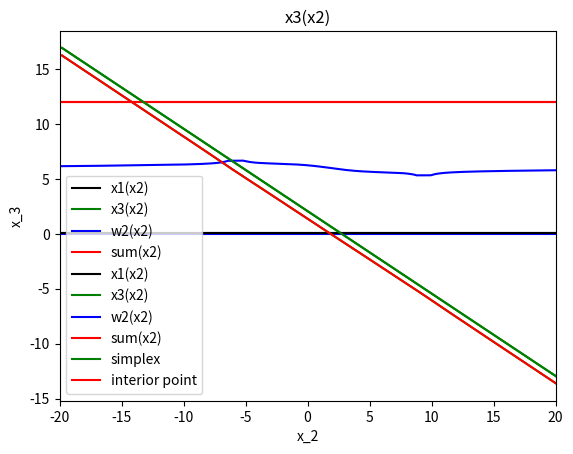

Here is the Python script that generated this plot:
import matplotlib.pyplot as plt
from mpl_toolkits.mplot3d import Axes3D
from scipy.optimize import linprog

from numpy import ceil, abs, inf, mod, remainder, array, zeros, arange
from numpy import size, all, ones, any, zeros, argmin, maximum, min, max, eye, roll, sum, column_stack, arange, argsort
from numpy.linalg import svd, lstsq, norm
import numpy as np


def tolsolvty(infA, supA, infb, supb, *varargin):
    #
    #   Вычисление максимума распознающего функционала допускового множества
    #   решений для интервальной системы линейных алгебраических уравнений.
    #
    #   tolsolvty(infA, supA, infb, supb) выдаёт значение максимума распознающего
    #   функционала допускового множества решений для интервальной системы линейных
    #   уравнений Ax = b, у которой матрицы нижних и верхних концов элементов A
    #   равны infA и supA, а векторы нижних и верхних концов правой части b  равны
    #   infb  и  supb  соответственно. Дополнительно  процедура  выводит  аргумент
    #   максимума - допусковое решение или псевдорешение интервальной линейной
    #   системы Ax = b, имеющее наибольшую меру разрешимости, а также  заключение
    #   о пустоте/непустоте допускового множества решений и диагностику работы.
    #
    #   Синтаксис вызова:
    #       [tolmax, argmax, envs, ccode] = tolsolvty(infA, supA, infb, supb,
    #                                           iprn, weight, epsf, epsx, epsg, maxitn)
    #
    #   Обязательные входные аргументы функции:
    #        infA, supA - матрицы левых и правых концов интервальных коэффициентов
    #                     при  неизвестных  для  интервальной  системы  линейных
    #                     алгебраических уравнений; они могут быть прямоугольными,
    #                     но должны иметь одинаковые размеры;
    #        infb, supb - векторы левых и правых концов интервалов  правой части
    #                     интервальной системы линейных алгебраических уравнений.
    #
    #   Необязательные входные аргументы функции:
    #              iprn - выдача протокола работы; если iprn > 0 - информация
    #                     о ходе процесса печатается через каждые iprn-итераций;
    #                     если iprn <= 0 (значение по умолчанию), печати нет;
    #            weight - положительный вектор весовых коэффициентов для образующих
    #                     распознающего функционала, по умолчанию берётся равным
    #                     вектору со всеми единичными компонентами;
    #              epsf - допуск на точность по значению целевого функционала,
    #                     по умолчанию устанавливается 1.e-6;
    #              epsx - допуск на точность по аргументу целевого функционала,
    #                     по умолчанию устанавливается 1.e-6;
    #              epsg - допуск на малость нормы суперградиента функционала,
    #                     по умолчанию устанавливается 1.e-6;
    #            maxitn - ограничение на количество шагов алгоритма,
    #                     по умолчанию устанавливается 2000.
    #
    #   Выходные аргументы функции:
    #            tolmax - значение максимума распознающего функционала;
    #            argmax - доставляющий его вектор значений аргумента,который
    #                     лежит в допусковом множестве решений при tolmax>=0;
    #              envs - значения образующих распознающего функционала в точке
    #                     его максимума, отсортированные по возрастанию;
    #             ccode - код завершения алгоритма (1 - по допуску epsf на
    #                     изменения значений функционала, 2 - по допуску epsg
    #                     на суперградиент, 3 - по допуску epsx на вариацию
    #                     аргумента, 4 - по числу итераций, 5 - не найден
    #                     максимум по направлению).

    ################################################################################
    #
    #    Эта  программа  выполняет  исследование допускового множества решений
    #    для интервальной системы  линейных  алгебраических  уравнений  Ax = b
    #    с интервальной матрицей A = [infA, supA] и интервальным вектором правой
    #    части  b = [infb, supb] с помощью максимизации распознающего функционала
    #    допускового множества решений этой системы. См. подробности в
    #
    #       Шарый С.П. Конечномерный интервальный анализ. - Новосибирск: XYZ,
    #       2017. - Электронная книга, доступная на http://www.nsc.ru/interval,
    #       параграф 6.4;
    #       Shary S.P. Solving the linear interval tolerance problem //
    #       Mathematics and Computers in Simulation. - 1995. - Vol. 39.
    #       - P. 53-85.
    #
    #   Вектор весовых коэффициентов для образующих распознающего функционала
    #   (фактически, для отдельных уравнений системы) позволяет учитывать разную
    #   ценность отдельных уравнений, соответствующую неравноценным измерениям
    #   в задаче восстановления зависимостей и т.п.
    #
    #   Для  максимизации  вогнутого  распознающего  функционала  используется
    #   вариант алгоритма суперградиентного подъёма с растяжением пространства
    #   в направлении  разности  последовательных суперградиентов, предложенный
    #   (для случая минимизации) в работе
    #       Шор Н.З., Журбенко Н.Г. Метод минимизации, использующий операцию
    #       растяжения пространства в направлении разности двух последовательных
    #       градинетов // Кибернетика. - 1971. - №3. - С. 51-59.
    #
    #   В качестве основы этой части программы использована процедура негладкой
    #   оптимизации ralgb5, разработанная и реализованная П.И.Стецюком (Институт
    #   кибернетики НАН Украины, Киев). Подробно этот алгоритм описан в статье
    #
    #       Стецюк П.И. Субградиентные методы ralgb5 и ralgb4 для минимизации
    #       овражных выпуклых функций // Вычислительные технологии. - 2017. -
    #       Т. 22, № 2. - С. 127-149.
    #
    ################################################################################
    #
    # [redacted]
    # [redacted]
    #
    ################################################################################

    #
    #   проверка корректности входных данных
    #

    mi = size(infA, 0)
    ni = size(infA, 1)
    ms = size(supA, 0)
    ns = size(supA, 1)
    if mi == ms:  # m - количество уравнений в системе
        m = ms
    else:
        raise ValueError('Количество строк в матрицах левых и правых концов неодинаково')
    if ni == ns:
        n = ns    # n - количество неизвестных переменных в системе
    else:
        raise ValueError('Количество столбцов в матрицах левых и правых концов неодинаково')

    ki = size(infb, 0)
    ks = size(supb, 0)
    if ki == ks:
        k = ks
    else:
        raise ValueError('Количество компонент у векторов левых и правых концов неодинаково')
    if k != m:
        raise ValueError('Размеры матрицы системы не соответствуют размерам правой части')

    if not all(infA <= supA):
        raise ValueError('В матрице системы задан неправильный интервальный элемент')

    if not all(infb <= supb):
        raise ValueError('В векторе правой части задана неправильная интервальная компонента')

    ################################################################################
    #
    #   задание параметров алгоритма суперградиентного подъёма и прочих
    #
    maxitn = 2000          # ограничение на количество шагов алгоритма
    nsims = 30             # допустимое количество одинаковых шагов
    epsf = 1.e-6           # допуск на изменение значения функционала
    epsx = 1.e-6           # допуск на изменение аргумента функционала
    epsg = 1.e-6           # допуск на норму суперградиента функционала

    alpha = 2.3            # коэффициент растяжения пространства в алгоритме
    hs = 1.                # начальная величина шага одномерного поиска
    nh = 3                 # число одинаковых шагов одномерного поиска
    q1 = 0.9               # q1, q2 - параметры адаптивной регулировки
    q2 = 1.1               # шагового множителя

    iprn = 0               # печать о ходе процесса через каждые iprn-итераций (если iprn < 0, то печать подавляется)
    weight = ones((m, 1))  # задание вектора весовых коэффициентов для образующих

    ################################################################################
    #
    #   формирование строковых констант для оформления протокола работы
    #
    HorLine = '-------------------------------------------------------------'
    TitLine = 'Протокол максимизации распознающего функционала Tol'
    TabLine = 'Шаг        Tol(x)         Tol(xx)   ВычФун/шаг  ВычФун'

    ################################################################################
    #
    #   переназначение параметров алгоритма, заданных пользователем
    #
    nargin = 4 + len(varargin)
    if nargin >= 5:
        iprn = ceil(varargin[0])
        if nargin >= 6:
            weight = varargin[1]
            if size(weight, 0) != m:
                raise ValueError('Размер вектора весовых коэффициентов задан некорректно')
        if any(weight <= 0):
            raise ValueError(' Вектор весовых коэффициентов должен быть положительным')
        if nargin >= 7:
            epsf = varargin[2]
            if nargin >= 8:
                epsx = varargin[3]
                if nargin >= 9:
                    epsg = varargin[4]
                    if nargin >= 10:
                        maxitn = varargin[5]

    ################################################################################
    ################################################################################

    def calcfg(x):
        #
        #   функция, которая вычисляет значение f максимизируемого распознающего
        #   функционала и его суперградиент g;  кроме того, она выдаёт вектор tt
        #   из значений образующих функционала в данной точке аргумента
        #

        absx = abs(x)

        Acx = Ac @ x
        Arabsx = Ar @ absx

        infs = bc - (Acx - Arabsx)
        sups = bc - (Acx + Arabsx)

        tt = weight * (br - maximum(abs(infs), abs(sups)))

        mc = argmin(tt)
        f = tt[mc]

        infAmc = infA[[mc], :].T
        supAmc = supA[[mc], :].T

        xneg = x < 0
        xnonneg = x >= 0

        dl = infAmc * xneg + supAmc * xnonneg
        ds = supAmc * xneg + infAmc * xnonneg

        if -infs[mc] <= sups[mc]:
            g = weight[mc] * ds
        else:
            g = -weight[mc] * dl

        return [f, g, tt]

    ################################################################################
    ################################################################################
    #
    #   формируем начальное приближение x как решение либо псевдорешение
    #   'средней' точечной системы, если она не слишком плохо обусловлена,
    #   иначе берём начальным приближением нулевой вектор
    #
    Ac = 0.5 * (infA + supA)
    Ar = 0.5 * (supA - infA)
    bc = 0.5 * (infb + supb)
    br = 0.5 * (supb - infb)
    sv = svd(Ac, compute_uv=False)
    minsv = min(sv)
    maxsv = max(sv)

    if minsv != 0 and maxsv / minsv < 1.e+15:
        x = lstsq(Ac, bc, rcond=None)[0]
    else:
        x = zeros((n, 1))

    ################################################################################
    #   Рабочие массивы:
    #       B - матрица обратного преобразования пространства
    #       vf - вектор приращений функционала на последних шагах алгоритма
    #       g, g0, g1 - используются для хранения вспомогательных векторов,
    #           суперградиента минимизируемого функционала и др.

    B = eye(n, n)              # инициализируем единичной матрицей
    vf = inf * ones((nsims, 1))  # инициализируем самыми большими числами

    ################################################################################
    #   установка начальных параметров

    w = 1. / alpha - 1.
    lp = iprn

    [f, g0, tt] = calcfg(x)
    ff = f
    xx = x
    cal = 1
    ncals = 1

    if iprn > 0:
        print('\n\t%52s' % TitLine)
        print('%65s' % HorLine)
        print('\t%50s' % TabLine)
        print('%65s' % HorLine)
        print('\t%d\t%f\t%f\t%d\t%d' % (0, f, ff, cal, ncals))

    ################################################################################
    #
    #   основной цикл алгоритма:
    #       itn - счётчик числа итераций
    #       xx  - приближение к аргументу максимума функционала
    #       ff  - приближение к максимуму функционала
    #       cal - количество вычислений функционала на текущем шаге
    #     ncals - общее количество вычислений целевого функционала
    #
    for itn in range(1, maxitn + 1):
        vf[nsims - 1] = ff
        #   критерий останова по норме суперградиента
        if norm(g0) < epsg:
            ccode = 2
            break
        #   вычисляем суперградиент в преобразованном пространстве,
        #   определяем направление подъёма
        g1 = B.T @ g0
        g = B @ g1 / norm(g1)
        normg = norm(g)
        #   одномерный подъём по направлению g:
        #       cal - счётчик шагов одномерного поиска,
        #       deltax - вариация аргумента в процессе поиска
        r = 1
        cal = 0
        deltax = 0
        while r > 0. and cal <= 500:
            cal = cal + 1
            x = x + hs * g
            deltax = deltax + hs * normg
            [f, g1, tt] = calcfg(x)
            if f > ff:
                ff = f
                xx = x
            #   если прошло nh шагов одномерного подъёма,
            #   то увеличиваем величину шага hs
            if mod(cal, nh) == 0:
                hs = hs * q2
            r = g.T @ g1
        #   если превышен лимит числа шагов одномерного подъёма, то выход
        if cal > 500:
            ccode = 5
            break
        #   если одномерный подъём занял один шаг,
        #   то уменьшаем величину шага hs
        if cal == 1:
            hs = hs * q1
        #   уточняем статистику и при необходимости выводим её
        ncals = ncals + cal
        if itn == lp:
            print('\t%d\t%f\t%f\t%d\t%d' % (itn, f, ff, cal, ncals))
            lp = lp + iprn
        #   если вариация аргумента в одномерном поиске мала, то выход
        if deltax < epsx:
            ccode = 3
            break
        #   пересчитываем матрицу преобразования пространства
        dg = B.T @ (g1 - g0)
        xi = dg / norm(dg)
        B = B + w * (B @ xi) @ xi.T
        g0 = g1
        #   проверка изменения значения функционала, относительного
        #   либо абсолютного, на последних nsims шагах алгоритма
        vf = roll(vf, 1)
        vf[0] = abs(ff - vf[0])
        if abs(ff) > 1:
            deltaf = sum(vf) / abs(ff)
        else:
            deltaf = sum(vf)
        if deltaf < epsf:
            ccode = 1
            break
        ccode = 4

    tolmax = ff
    argmax = xx

    #   сортируем образующие распознающего функционала по возрастанию
    tt = column_stack((arange(1, m + 1), tt))
    ind = argsort(tt[:, 1])
    envs = tt[ind, :]

    ################################################################################
    #   вывод результатов работы

    if iprn > 0:
        if remainder(itn, iprn) != 0:
            print('\t%d\t%f\t%f\t%d\t%d' % (itn, f, ff, cal, ncals))
        print('%65s' % HorLine)

    ################################################################################

    print(' ')
    if tolmax >= 0:
        print(' Допусковое множество решений интервальной линейной системы непусто ')
    else:
        print(' Допусковое множество решений интервальной линейной системы пусто ')

    ################################################################################

    print(' ')
    if tolmax < 0. and abs(tolmax / epsx) < 10:
        print(' Абсолютное значение вычисленного максимума')
        print('                          находится в пределах заданной точности')
        print(' Перезапустите программу  с меньшими значениями  epsf и/или epsx')
        print(' для получения большей информации о разрешимости рассматриваемой')
        print(' задачи о допусках')
        print(' ')

    ################################################################################


    return [tolmax, argmax, envs, ccode]

    ################################################################################

if __name__ == '__main__':
    A = array([[2, 3, 4], [2.1, 3, 4], [9, 0, 0]])
    infb = array([[2], [8], [0]])
    supb = array([[3], [9], [2]])
    [tolmax, argmax, envs, ccode] = tolsolvty(A, A, infb, supb)
    print('Tolmax =', tolmax[0])
    x2 = (None, None)
    x3 = (None, None)
    w1 = (0, None)
    w2 = (0, None)
    w3 = (0, None)
    c = [0, 0, 0, 1, 1, 1]
    infb = array([2, 8, 0])
    supb = array([3, 9, 2])
    midb = (supb + infb) / 2
    radb = (supb - infb) / 2
    matr1 = np.concatenate([-1 * A, -1 * np.diag(radb)], axis = 1)
    matr2 = np.concatenate([A, -1 * np.diag(radb)], axis = 1)
    C = np.concatenate([matr1, matr2])
    r = np.concatenate([-1 * midb, midb])
    print("Different x_1 limits block:")
    for i in [k / 10 for k in range(1, 11)]:
        x1 = (i, None)
        res1 = linprog(c, A_ub=C, b_ub=r, bounds=[x1, x2, x3, w1, w2, w3], method='simplex')
        res2 = linprog(c, A_ub=C, b_ub=r, bounds=[x1, x2, x3, w1, w2, w3], method='interior-point')
        print('x_1_lim =', i)
        print('Simplex:', res1.fun, res1.x)
        print('Interior point:', res2.fun, res2.x)
        print("________________________________________")
    print("Results with x_1 < 0.(1)")
    x1 = (0.09, None)
    res1 = linprog(c, A_ub=C, b_ub=r, bounds=[x1, x2, x3, w1, w2, w3], method='simplex')
    res2 = linprog(c, A_ub=C, b_ub=r, bounds=[x1, x2, x3, w1, w2, w3], method='interior-point')
    print('Simplex:', res1.fun, res1.x)
    print('Interior point:', res2.fun, res2.x)
    print("________________________________________")
    x1_arr_sim = []
    x2_arr_sim = []
    x3_arr_sim = []
    w2_arr_sim = []
    sumw_arr_sim = []
    x1_arr_ip = []
    x2_arr_ip = []
    x3_arr_ip = []
    w2_arr_ip = []
    sumw_arr_ip = []
    print("Different x_2 limits block:")
    for i in [k / 10 for k in range(-200, 200)]:
        x2 = (i, i + 0.2)
        res1 = linprog(c, A_ub=C, b_ub=r, bounds=[x1, x2, x3, w1, w2, w3], method='simplex')
        res2 = linprog(c, A_ub=C, b_ub=r, bounds=[x1, x2, x3, w1, w2, w3], method='interior-point')
        x1_arr_sim.append(res1.x[0])
        x2_arr_sim.append(res1.x[1])
        x3_arr_sim.append(res1.x[2])
        w2_arr_sim.append(res1.x[4])
        sumw_arr_sim.append(res1.fun)
        x1_arr_ip.append(res2.x[0])
        x2_arr_ip.append(res2.x[1])
        x3_arr_ip.append(res2.x[2])
        w2_arr_ip.append(res2.x[4])
        sumw_arr_ip.append(res2.fun)
        print('x_2_min =', i)
        print('Simplex:', res1.fun, res1.x)
        print('Interior point:', res2.fun, res2.x)
        print("________________________________________")
    plt.plot(x2_arr_sim, x1_arr_sim, label='x1(x2)', color='black')
    plt.plot(x2_arr_sim, x3_arr_sim, label='x3(x2)', color='green')
    plt.plot(x2_arr_sim, w2_arr_sim, label='w2(x2)', color='blue')
    plt.plot(x2_arr_sim, sumw_arr_sim, label='sum(x2)', color='red')
    plt.xlabel("x_2")
    plt.xlim([-20, 20])
    plt.legend()
    plt.title('Simplex')
    plt.show()

    plt.plot(x2_arr_sim, x1_arr_ip, label='x1(x2)', color='black')
    plt.plot(x2_arr_sim, x3_arr_ip, label='x3(x2)', color='green')
    plt.plot(x2_arr_sim, w2_arr_ip, label='w2(x2)', color='blue')
    plt.plot(x2_arr_sim, sumw_arr_ip, label='sum(x2)', color='red')
    plt.xlabel("x_2")
    plt.xlim([-20, 20])
    plt.legend()
    plt.title('Interior point')
    plt.show()

    plt.plot(x2_arr_sim, x3_arr_sim, label='simplex', color='green')
    plt.plot(x2_arr_sim, x3_arr_ip, label='interior point', color='red')
    plt.xlabel("x_2")
    plt.ylabel("x_3")
    plt.xlim([-20, 20])
    plt.legend()
    plt.title('x3(x2)')
    plt.show()
